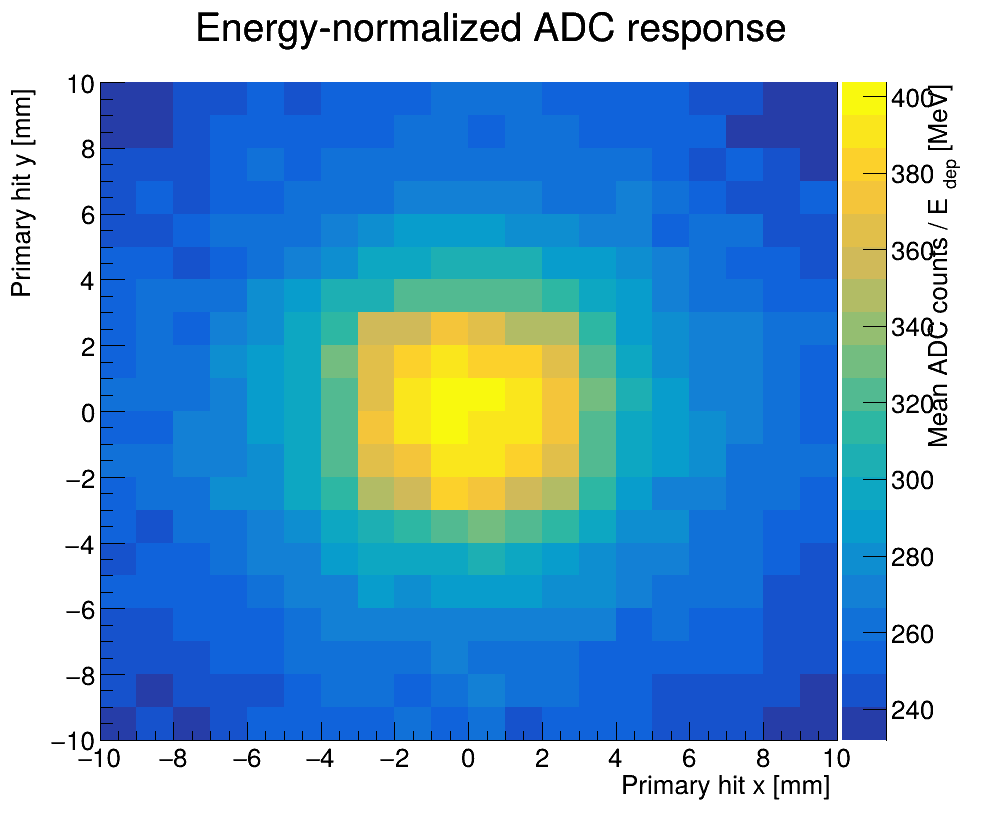

The file beside this chart, header and first rows:
x_center_mm, y_center_mm, entries, mean_adc_per_mev, standard_error
-9.5, -9.5, 11, 235.7, 3.11
-9.5, -8.5, 15, 241.6, 1.709
-9.5, -7.5, 13, 240.7, 2.472
-9.5, -6.5, 12, 246.5, 3.369
-9.5, -5.5, 24, 249.5, 2.907
-9.5, -4.5, 9, 248.6, 2.393
-9.5, -3.5, 10, 253.5, 1.657
-9.5, -2.5, 17, 257.5, 2.069
-9.5, -1.5, 10, 259, 3.252
-9.5, -0.5, 10, 256.9, 2.249
-9.5, 0.5, 16, 258.9, 1.712
-9.5, 1.5, 12, 254.5, 3.852
-9.5, 2.5, 17, 253.1, 3.033
-9.5, 3.5, 11, 251, 2.746
-9.5, 4.5, 13, 253.2, 1.759
-9.5, 5.5, 16, 245.7, 2.881
-9.5, 6.5, 12, 244.8, 2.594
-9.5, 7.5, 19, 246.3, 1.779
-9.5, 8.5, 12, 238, 4.226
-9.5, 9.5, 12, 239, 2.448
-8.5, -9.5, 12, 241.4, 3.104
-8.5, -8.5, 21, 237.3, 2.104
-8.5, -7.5, 14, 246.8, 3.44
-8.5, -6.5, 16, 244.4, 2.79
-8.5, -5.5, 11, 249.2, 3.721
-8.5, -4.5, 14, 250.5, 2.231
-8.5, -3.5, 11, 249, 2.453
-8.5, -2.5, 12, 260.2, 1.632
-8.5, -1.5, 17, 259.8, 2.186
-8.5, -0.5, 14, 255.3, 3
-8.5, 0.5, 9, 264.1, 5.379
-8.5, 1.5, 18, 259.8, 3.154
-8.5, 2.5, 16, 258.1, 2.227
-8.5, 3.5, 20, 260.2, 2.533
-8.5, 4.5, 9, 257.1, 4.041
-8.5, 5.5, 15, 248.7, 2.89
-8.5, 6.5, 14, 249.9, 2.409
-8.5, 7.5, 9, 245.8, 1.883
-8.5, 8.5, 8, 240, 3.455
-8.5, 9.5, 7, 237.1, 1.898
-7.5, -9.5, 14, 238.9, 2.692
-7.5, -8.5, 13, 244.1, 2.104
-7.5, -7.5, 11, 244.9, 2.915
-7.5, -6.5, 19, 249.4, 2.011
-7.5, -5.5, 10, 256, 2.224
-7.5, -4.5, 10, 254.7, 2.859
-7.5, -3.5, 8, 264.7, 4.114
-7.5, -2.5, 10, 262.7, 3.014
-7.5, -1.5, 13, 268.1, 3.173
-7.5, -0.5, 15, 274.2, 2.833
-7.5, 0.5, 11, 264.7, 2.179
-7.5, 1.5, 7, 264.2, 3.375
-7.5, 2.5, 13, 257.2, 3.535
-7.5, 3.5, 11, 259.1, 1.948
-7.5, 4.5, 8, 248.9, 3.446
-7.5, 5.5, 18, 251.5, 2.646
-7.5, 6.5, 20, 246.7, 1.78
-7.5, 7.5, 22, 248.2, 2.316
-7.5, 8.5, 13, 246.2, 3.035
-7.5, 9.5, 14, 240.8, 2.948
... 340 more rows
